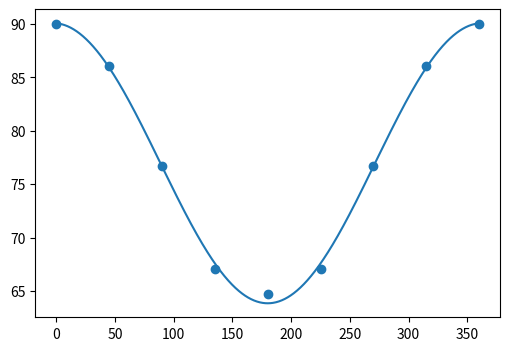
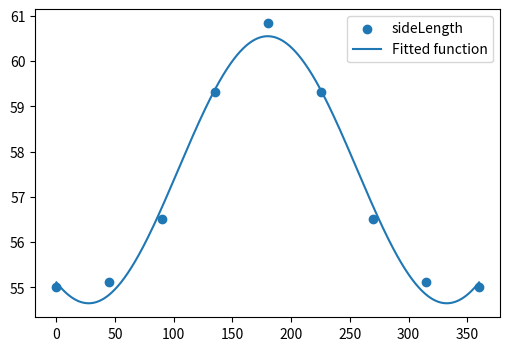

Recreate these plots in Python, in order.

import matplotlib.pyplot as plt     
import numpy as np
from scipy.linalg.decomp import eigvals_banded
import scipy.optimize
from tqdm import tqdm

class gravityFunnel():

    def __init__(self,stumpType ='large'):

        self.yawAngle       = np.array([0   ,    45,    90,   135,   180,   225,   270,   315,  360],dtype=float)
        if stumpType == 'large':
            self.pitchAngle = np.array([90  , 86.03977342, 76.70142967, 67.02602285, 64.69862137, 67.02602285, 76.70142967, 86.03977342, 90],dtype=float)
            self.lengthMM   = np.array([55.0, 55.13164150, 56.51548460, 59.30853371, 60.83584470, 59.30853371, 56.51548460, 55.13164150, 55.0],dtype=float)
        elif stumpType == 'small':
            self.pitchAngle = np.array([90  , 84.56238130, 71.99583839, 60.97806217, 56.97613244, 60.97806217, 71.99583839, 84.56238130, 90],dtype=float)
            self.lengthMM   = np.array([40.0, 40.18081522, 42.05948169, 45.74387446, 47.70744177, 45.74387446, 42.05948169, 40.18081522, 40.0],dtype=float)
        else:
            raise ValueError(f'graviStumps:__init__: stump type unknown: {stumpType}')

        self.funcPitch  = self.fit_yawAngleBased(self.yawAngle,self.pitchAngle,'cos')
        self.funcLength = self.fit_yawAngleBased(self.yawAngle,self.lengthMM,'sin')



    def fit_yawAngleBased(self,tt, yy,type='sin'):
        '''Fit sin to the input time sequence, and return fitting parameters "amp", "omega", "phase", "offset", "freq", "period" and "fitfunc"'''
        tt = np.array(tt)
        yy = np.array(yy)
        ff = np.fft.fftfreq(len(tt), (tt[1]-tt[0]))   # assume uniform spacing
        Fyy = abs(np.fft.fft(yy))
        guess_freq = abs(ff[np.argmax(Fyy[1:])+1])   # excluding the zero frequency "peak", which is related to offset
        guess_amp = np.std(yy) * 2.**0.5
        guess_offset = np.mean(yy)
        guess = np.array([guess_amp, 2.*np.pi*guess_freq, 0., guess_offset])
        if type == 'sin':
            def fitfunc(t, A, w, p, c):  return  A * np.sin(w*t + p) + c
            popt, pcov = scipy.optimize.curve_fit(fitfunc, tt, yy, p0=guess)
            A, w, p, c = popt
        elif type == 'cos':
            def fitfunc(t, A, w, p, c):  return A * np.cos(w*t + p) + c
            popt, pcov = scipy.optimize.curve_fit(fitfunc, tt, yy, p0=guess)
            A, w, p, c = popt
        elif type == 'gauss':
            n = len(yy)                          #the number of data
            mean = sum(tt*yy)/n                   #note this correction
            sigma = np.sqrt(sum(yy*(tt-mean)**2)/n)      #note this correction
            def fitfunc(x, a, x0, sigma,d): return a*np.exp(-(x-x0)**2/(2*sigma**2))+d
            popt, pcov = scipy.optimize.curve_fit(fitfunc, tt, yy, bounds=(0,[1,mean,sigma,55]), method='dogbox')
            a, x0, sigma,d = popt
            print(d)

        if type == 'sin':
            resfunc = lambda t: A * np.sin(w*t + p) + c
        elif type == 'cos':
            resfunc = lambda t: A * np.cos(w*t + p) + c
        elif type == 'gauss':
            resfunc = lambda x: a*np.exp(-(x-x0)**2/(2*sigma**2))+d
        return  resfunc

    def plotFitFunc(self):
        x_data = np.linspace(0,360,1000)
        plt.figure(figsize=(6, 4))
        plt.scatter(self.yawAngle, self.pitchAngle, label='pitchAngle')
        plt.plot(x_data,self.funcPitch(x_data)    , label='Fitted function')
        plt.figure(figsize=(6, 4))
        plt.scatter(self.yawAngle, self.lengthMM  , label='sideLength')
        plt.plot(x_data,self.funcLength(x_data)   , label='Fitted function') 

        plt.legend(loc='best')

        plt.show()
    

if __name__ == '__main__':
    x = gravityFunnel('large')
    x.plotFitFunc()
